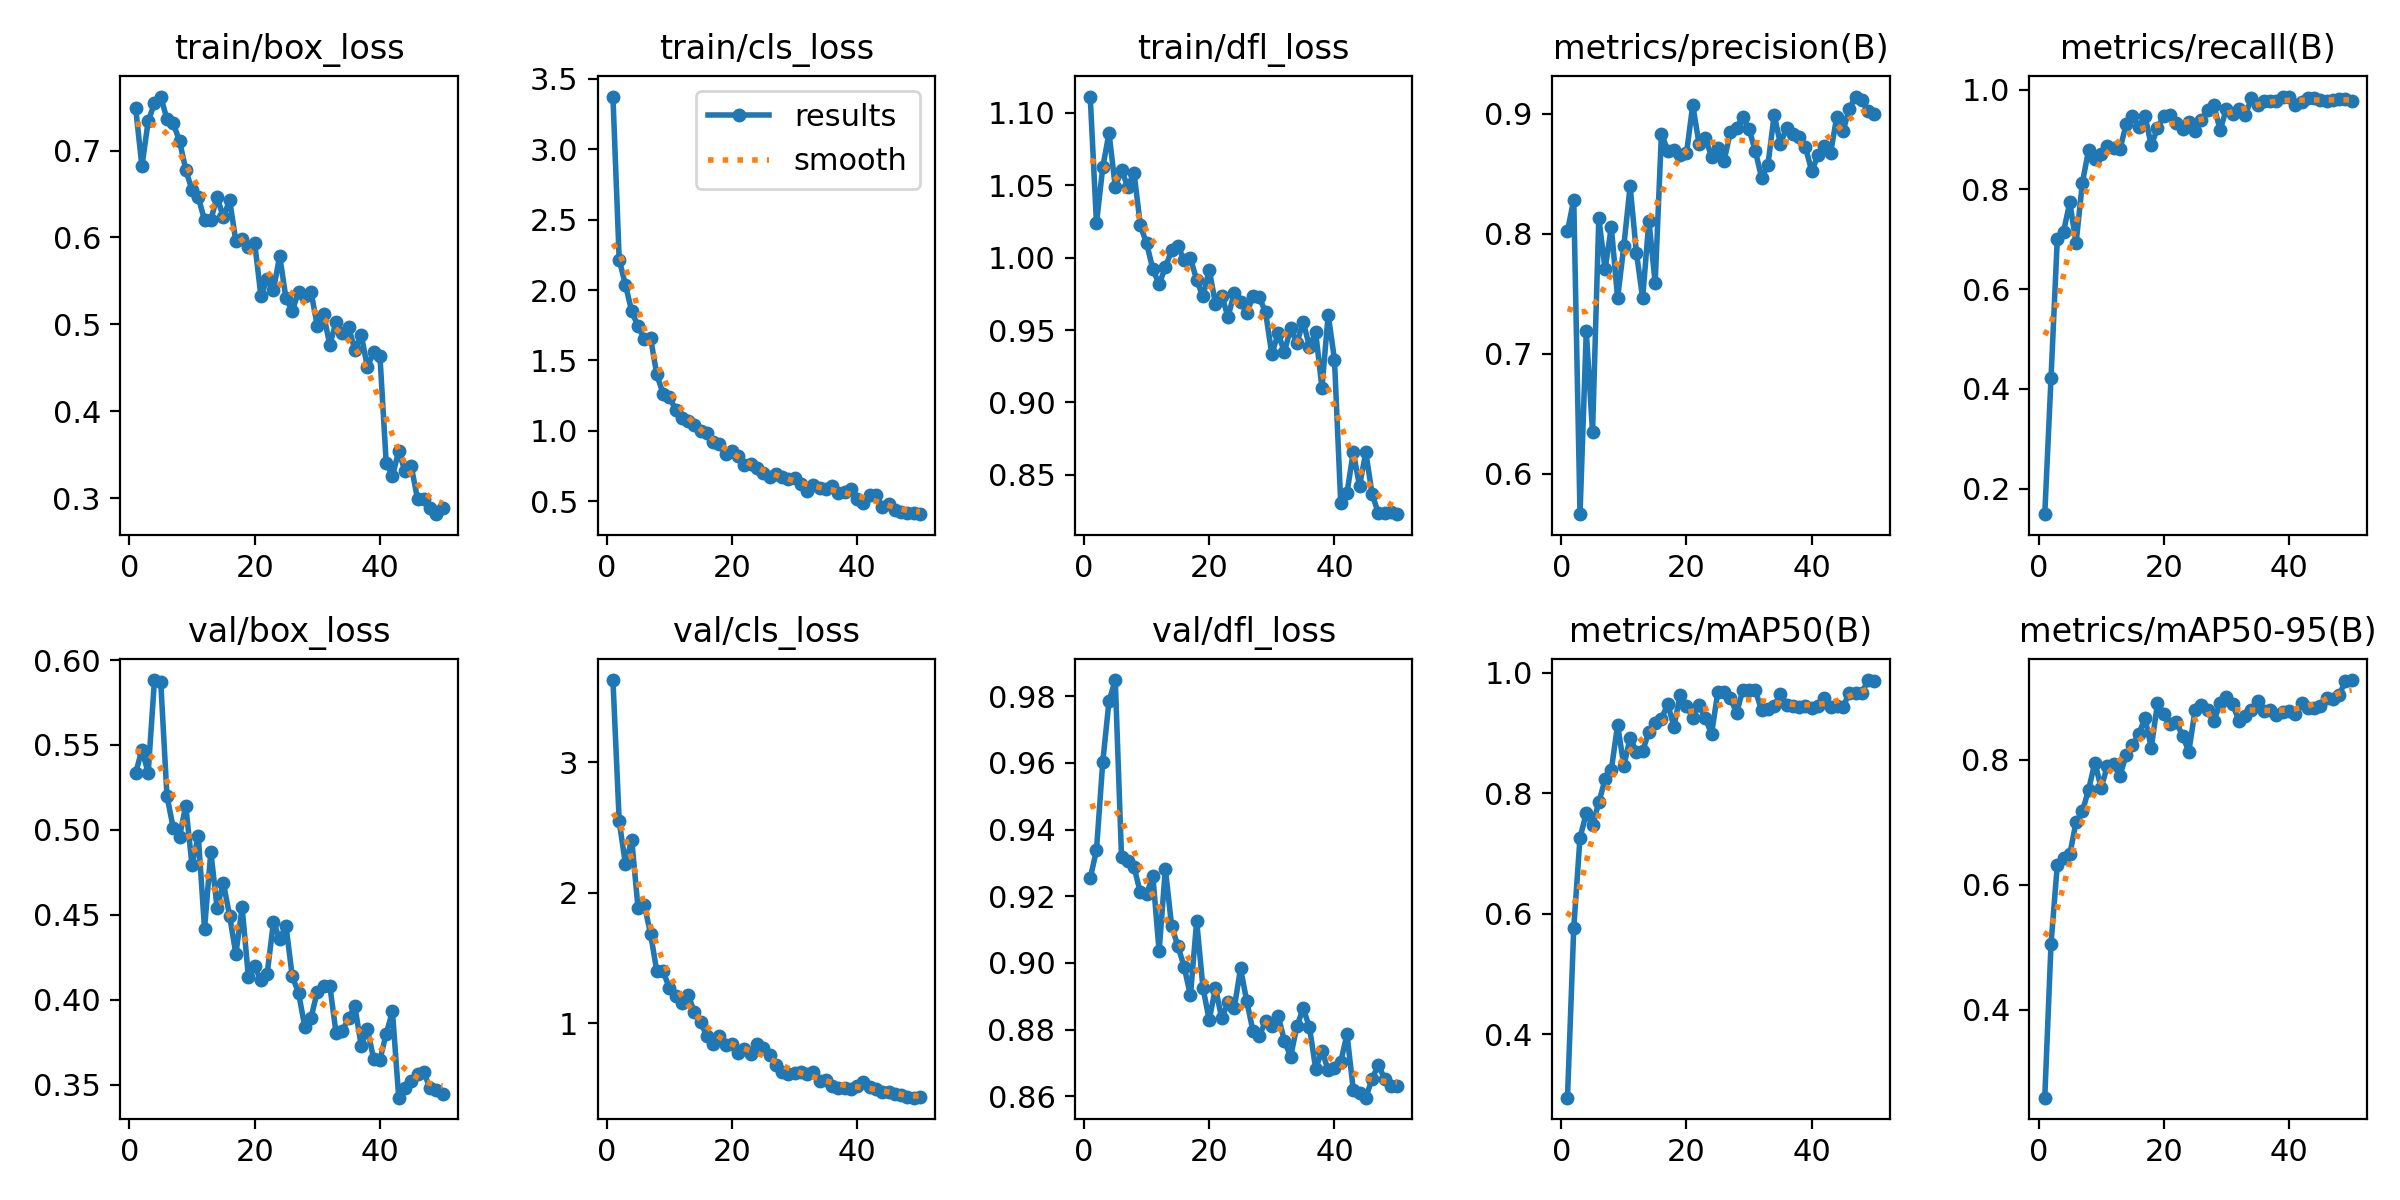

Source data for this figure (header and first rows):
epoch, time, train/box_loss, train/cls_loss, train/dfl_loss, metrics/precision(B), metrics/recall(B), metrics/mAP50(B), metrics/mAP50-95(B), val/box_loss, val/cls_loss, val/dfl_loss, lr/pg0, lr/pg1, lr/pg2
1, 305.1, 0.7487, 3.375, 1.111, 0.8022, 0.1488, 0.2947, 0.2597, 0.5335, 3.632, 0.9254, 0.0002723, 0.0002723, 0.0002723
2, 655.4, 0.682, 2.217, 1.024, 0.8282, 0.422, 0.5762, 0.5059, 0.5472, 2.55, 0.9338, 0.0005391, 0.0005391, 0.0005391
3, 903.5, 0.7338, 2.035, 1.062, 0.5662, 0.7006, 0.726, 0.6315, 0.5336, 2.219, 0.9602, 0.0007949, 0.0007949, 0.0007949
4, 1144, 0.7544, 1.849, 1.086, 0.7187, 0.7153, 0.7664, 0.6427, 0.5882, 2.409, 0.9785, 0.0007835, 0.0007835, 0.0007835
5, 1404, 0.7622, 1.743, 1.049, 0.6344, 0.7739, 0.7468, 0.6489, 0.5874, 1.888, 0.9848, 0.000767, 0.000767, 0.000767
6, 1664, 0.7361, 1.655, 1.06, 0.8131, 0.6919, 0.7844, 0.7007, 0.5199, 1.91, 0.9316, 0.0007505, 0.0007505, 0.0007505
7, 1918, 0.7313, 1.662, 1.049, 0.7704, 0.8125, 0.8228, 0.7174, 0.5012, 1.689, 0.9306, 0.000734, 0.000734, 0.000734
8, 2166, 0.7111, 1.401, 1.059, 0.8055, 0.879, 0.8385, 0.7523, 0.4961, 1.401, 0.9287, 0.0007175, 0.0007175, 0.0007175
9, 2417, 0.6781, 1.264, 1.022, 0.746, 0.8616, 0.9132, 0.7957, 0.5141, 1.402, 0.9212, 0.0007011, 0.0007011, 0.0007011
10, 2668, 0.6543, 1.241, 1.01, 0.7899, 0.87, 0.8453, 0.755, 0.4792, 1.272, 0.9206, 0.0006846, 0.0006846, 0.0006846
11, 2917, 0.6462, 1.151, 0.9921, 0.8395, 0.8875, 0.8914, 0.7907, 0.4964, 1.209, 0.9261, 0.0006681, 0.0006681, 0.0006681
12, 3161, 0.6198, 1.092, 0.9815, 0.7841, 0.8819, 0.8689, 0.7934, 0.4418, 1.156, 0.9035, 0.0006516, 0.0006516, 0.0006516
13, 3434, 0.6202, 1.07, 0.9934, 0.7462, 0.88, 0.8696, 0.7745, 0.4871, 1.219, 0.9282, 0.0006351, 0.0006351, 0.0006351
14, 3738, 0.6467, 1.038, 1.005, 0.8106, 0.9304, 0.9021, 0.8082, 0.4542, 1.087, 0.911, 0.0006186, 0.0006186, 0.0006186
15, 4011, 0.623, 0.996, 1.008, 0.7587, 0.9473, 0.9157, 0.8232, 0.4689, 1.009, 0.9051, 0.0006021, 0.0006021, 0.0006021
16, 4289, 0.6432, 0.9833, 0.9982, 0.8834, 0.9251, 0.923, 0.8406, 0.4494, 0.9037, 0.8989, 0.0005856, 0.0005856, 0.0005856
17, 4551, 0.5955, 0.9193, 0.9996, 0.8691, 0.9476, 0.9477, 0.8673, 0.4269, 0.8401, 0.8903, 0.0005691, 0.0005691, 0.0005691
18, 4807, 0.5987, 0.9029, 0.9845, 0.87, 0.8883, 0.9103, 0.8191, 0.4544, 0.9012, 0.9125, 0.0005526, 0.0005526, 0.0005526
19, 5076, 0.5887, 0.8384, 0.9732, 0.8653, 0.9221, 0.9634, 0.8907, 0.4133, 0.8358, 0.8926, 0.0005361, 0.0005361, 0.0005361
20, 5355, 0.5939, 0.86, 0.9917, 0.8669, 0.947, 0.9451, 0.8737, 0.4197, 0.8405, 0.8829, 0.0005196, 0.0005196, 0.0005196
21, 5622, 0.5325, 0.8206, 0.968, 0.907, 0.9481, 0.9246, 0.8568, 0.4114, 0.7716, 0.8925, 0.0005031, 0.0005031, 0.0005031
22, 5890, 0.5526, 0.7549, 0.9738, 0.8749, 0.9329, 0.9463, 0.8601, 0.4155, 0.803, 0.8834, 0.0004866, 0.0004866, 0.0004866
23, 6163, 0.5397, 0.7624, 0.959, 0.8798, 0.9204, 0.9247, 0.8387, 0.4457, 0.7683, 0.8881, 0.0004701, 0.0004701, 0.0004701
24, 6437, 0.5788, 0.7386, 0.9756, 0.8642, 0.9351, 0.898, 0.8132, 0.4357, 0.8446, 0.8864, 0.0004537, 0.0004537, 0.0004537
25, 6703, 0.5299, 0.6974, 0.9694, 0.8716, 0.9175, 0.9677, 0.8797, 0.4436, 0.8145, 0.8984, 0.0004372, 0.0004372, 0.0004372
26, 6976, 0.5153, 0.6737, 0.962, 0.8606, 0.9387, 0.9682, 0.8878, 0.4138, 0.7617, 0.8885, 0.0004207, 0.0004207, 0.0004207
27, 7252, 0.5376, 0.6943, 0.9733, 0.8844, 0.9581, 0.9578, 0.8789, 0.4042, 0.6792, 0.8795, 0.0004042, 0.0004042, 0.0004042
28, 7528, 0.5329, 0.6731, 0.9726, 0.8883, 0.968, 0.9328, 0.8621, 0.3842, 0.6268, 0.8781, 0.0003877, 0.0003877, 0.0003877
29, 7799, 0.5372, 0.6583, 0.9622, 0.8971, 0.9187, 0.9712, 0.8901, 0.3895, 0.6136, 0.8826, 0.0003712, 0.0003712, 0.0003712
30, 8066, 0.4983, 0.6658, 0.9333, 0.8869, 0.9613, 0.9709, 0.9007, 0.4047, 0.619, 0.881, 0.0003547, 0.0003547, 0.0003547
31, 8337, 0.5114, 0.6241, 0.9477, 0.8687, 0.9501, 0.9703, 0.8898, 0.4079, 0.6248, 0.8842, 0.0003382, 0.0003382, 0.0003382
32, 8636, 0.4762, 0.5742, 0.9349, 0.8463, 0.9608, 0.9372, 0.8614, 0.4082, 0.6162, 0.8767, 0.0003217, 0.0003217, 0.0003217
33, 8923, 0.5028, 0.616, 0.9512, 0.857, 0.9481, 0.9402, 0.8702, 0.3805, 0.6267, 0.8719, 0.0003052, 0.0003052, 0.0003052
34, 9196, 0.4896, 0.5934, 0.941, 0.8989, 0.9821, 0.9448, 0.8799, 0.3818, 0.5627, 0.881, 0.0002887, 0.0002887, 0.0002887
35, 9470, 0.4972, 0.5849, 0.9559, 0.8749, 0.9687, 0.9642, 0.8942, 0.3891, 0.5702, 0.8864, 0.0002722, 0.0002722, 0.0002722
36, 9742, 0.4704, 0.6093, 0.9386, 0.8884, 0.9775, 0.9466, 0.878, 0.3963, 0.5208, 0.8808, 0.0002557, 0.0002557, 0.0002557
37, 10010, 0.4882, 0.5564, 0.9484, 0.8832, 0.9775, 0.9451, 0.8797, 0.3731, 0.5061, 0.8683, 0.0002392, 0.0002392, 0.0002392
38, 10273, 0.4508, 0.563, 0.9101, 0.8808, 0.9777, 0.9432, 0.8719, 0.3828, 0.5076, 0.8737, 0.0002227, 0.0002227, 0.0002227
39, 10547, 0.4681, 0.5836, 0.9607, 0.8718, 0.9857, 0.9447, 0.8764, 0.3651, 0.4948, 0.8679, 0.0002063, 0.0002063, 0.0002063
40, 10828, 0.4638, 0.5126, 0.9296, 0.852, 0.9859, 0.9405, 0.8777, 0.3647, 0.5169, 0.8684, 0.0001898, 0.0001898, 0.0001898
41, 11107, 0.3407, 0.4884, 0.8304, 0.8655, 0.9681, 0.944, 0.8731, 0.3799, 0.5544, 0.8703, 0.0001733, 0.0001733, 0.0001733
42, 11404, 0.3254, 0.5464, 0.8375, 0.8731, 0.9743, 0.9581, 0.8904, 0.3932, 0.5142, 0.8786, 0.0001568, 0.0001568, 0.0001568
43, 11679, 0.3542, 0.5419, 0.8657, 0.867, 0.9823, 0.9424, 0.8833, 0.3424, 0.4971, 0.862, 0.0001403, 0.0001403, 0.0001403
44, 11950, 0.3306, 0.4608, 0.8424, 0.8975, 0.983, 0.944, 0.8835, 0.3483, 0.4758, 0.8609, 0.0001238, 0.0001238, 0.0001238
45, 12238, 0.3368, 0.4823, 0.8656, 0.8855, 0.9784, 0.9432, 0.8854, 0.3521, 0.4754, 0.8596, 0.0001073, 0.0001073, 0.0001073
46, 12516, 0.299, 0.4361, 0.8371, 0.9041, 0.9762, 0.9662, 0.8987, 0.3563, 0.458, 0.8652, 9.0797e-05, 9.0797e-05, 9.0797e-05
47, 12786, 0.299, 0.4222, 0.8235, 0.9142, 0.9794, 0.9661, 0.8971, 0.3572, 0.4496, 0.8695, 7.43036e-05, 7.43036e-05, 7.43036e-05
48, 13062, 0.2888, 0.4177, 0.8237, 0.9111, 0.9812, 0.9661, 0.9032, 0.3482, 0.4376, 0.8653, 5.78102e-05, 5.78102e-05, 5.78102e-05
49, 13334, 0.2814, 0.4186, 0.8243, 0.9018, 0.9808, 0.9876, 0.9261, 0.3468, 0.4312, 0.8631, 4.13168e-05, 4.13168e-05, 4.13168e-05
50, 13643, 0.2887, 0.4078, 0.8229, 0.8996, 0.9775, 0.986, 0.9276, 0.3447, 0.4332, 0.863, 2.48234e-05, 2.48234e-05, 2.48234e-05
